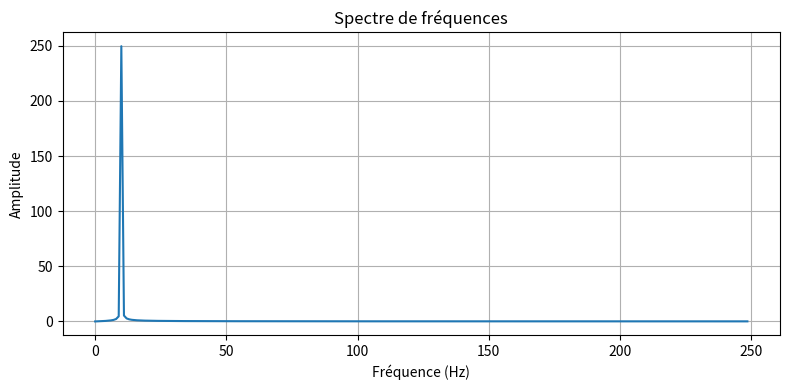
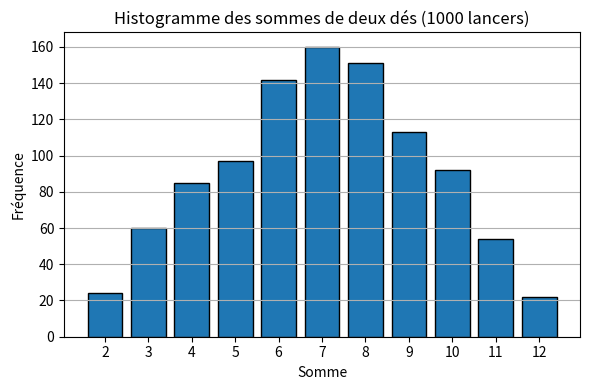

Reproduce these figures in Python, in order.
import numpy as np
import matplotlib.pyplot as plt

# 1. Matrice de covariance
# Génération d’un tableau aléatoire (100 échantillons, 3 variables)
donnees = np.random.rand(100, 3)

# Calcul de la matrice de covariance (transposé nécessaire)
covariance = np.cov(donnees.T)
print("Matrice de covariance :\n", covariance)

# 2. Transformation de Fourier d’un signal sinusoïdal
# Génération d’un signal sinusoïdal
t = np.linspace(0, 1, 500)  # 500 points entre 0 et 1 seconde
signal = np.sin(2 * np.pi * 10 * t)  # sinusoïde à 10 Hz

# Application de la FFT (transformée de Fourier rapide)
frequences = np.fft.fftfreq(len(t), d=(t[1] - t[0]))
spectre = np.abs(np.fft.fft(signal))

# Affichage du spectre de fréquences
plt.figure(figsize=(8, 4))
plt.plot(frequences[:len(frequences)//2], spectre[:len(spectre)//2])
plt.title("Spectre de fréquences")
plt.xlabel("Fréquence (Hz)")
plt.ylabel("Amplitude")
plt.grid()
plt.tight_layout()
plt.show()

# 3. Simulation de lancers de dés
# Lancer 2 dés 1000 fois
de1 = np.random.randint(1, 7, size=1000)
de2 = np.random.randint(1, 7, size=1000)
somme = de1 + de2

# Affichage de l’histogramme des sommes
plt.figure(figsize=(6, 4))
plt.hist(somme, bins=np.arange(2, 14) - 0.5, edgecolor='black', rwidth=0.8)
plt.title("Histogramme des sommes de deux dés (1000 lancers)")
plt.xlabel("Somme")
plt.ylabel("Fréquence")
plt.xticks(range(2, 13))
plt.grid(axis='y')
plt.tight_layout()
plt.show()
